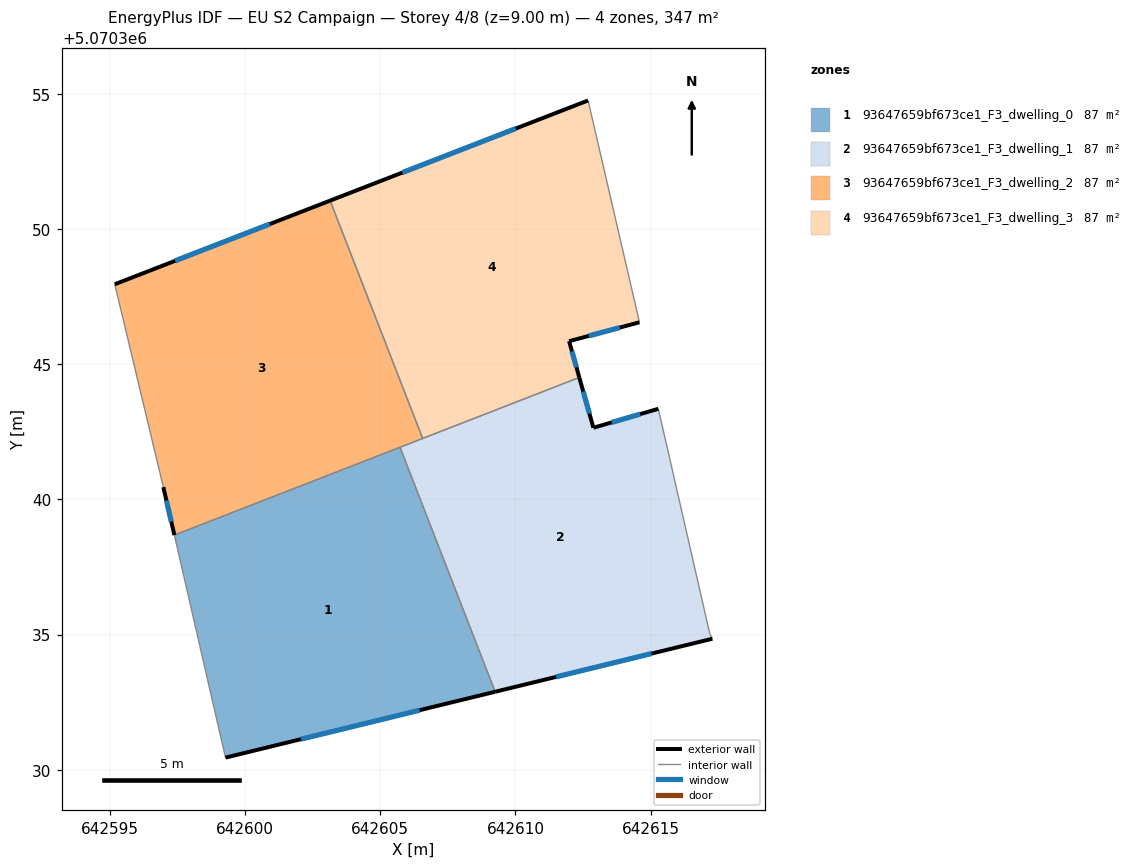
=== STOREY PLAN SPEC (per zone: floor XY polygon, exterior-wall plan segments, windows/doors) ===
zone 1: 93647659bf673ce1_F3_dwelling_0  (86.9 m²)
  floor: (642609.25, 5070332.88) (642605.73, 5070341.93) (642597.38, 5070338.68) (642599.27, 5070330.45)
  exterior wall: (642609.25, 5070332.88) – (642599.27, 5070330.45)  [10.3 m]
    window: (642606.45, 5070332.20) – (642602.07, 5070331.13)  [6.0 m²]
  interior walls: 3
zone 2: 93647659bf673ce1_F3_dwelling_1  (86.9 m²)
  floor: (642617.28, 5070334.85) (642617.19, 5070335.05) (642615.29, 5070343.35) (642612.88, 5070342.65) (642612.36, 5070344.51) (642605.73, 5070341.93) (642609.25, 5070332.88)
  exterior wall: (642617.28, 5070334.85) – (642609.25, 5070332.88)  [8.3 m]
    window: (642615.03, 5070334.30) – (642611.50, 5070333.43)  [4.8 m²]
  exterior wall: (642612.36, 5070344.51) – (642612.88, 5070342.65)  [1.9 m]
    window: (642612.51, 5070343.99) – (642612.74, 5070343.17)  [1.1 m²]
  exterior wall: (642612.88, 5070342.65) – (642615.29, 5070343.35)  [2.5 m]
    window: (642613.56, 5070342.85) – (642614.61, 5070343.16)  [1.5 m²]
  interior walls: 5
zone 3: 93647659bf673ce1_F3_dwelling_2  (86.9 m²)
  floor: (642606.57, 5070342.26) (642603.14, 5070351.06) (642595.17, 5070347.96) (642596.97, 5070340.46) (642597.38, 5070338.68)
  exterior wall: (642597.38, 5070338.68) – (642596.97, 5070340.46)  [1.8 m]
    window: (642597.26, 5070339.18) – (642597.09, 5070339.96)  [1.1 m²]
  exterior wall: (642595.17, 5070347.96) – (642603.14, 5070351.06)  [8.5 m]
    window: (642597.41, 5070348.83) – (642600.91, 5070350.19)  [5.0 m²]
  interior walls: 4
zone 4: 93647659bf673ce1_F3_dwelling_3  (86.9 m²)
  floor: (642612.36, 5070344.51) (642611.98, 5070345.86) (642614.59, 5070346.55) (642612.69, 5070354.76) (642603.14, 5070351.06) (642606.57, 5070342.26)
  exterior wall: (642614.59, 5070346.55) – (642611.98, 5070345.86)  [2.7 m]
    window: (642613.86, 5070346.36) – (642612.71, 5070346.05)  [1.6 m²]
  exterior wall: (642611.98, 5070345.86) – (642612.36, 5070344.51)  [1.4 m]
    window: (642612.09, 5070345.48) – (642612.26, 5070344.89)  [0.8 m²]
  exterior wall: (642603.14, 5070351.06) – (642612.69, 5070354.76)  [10.2 m]
    window: (642605.82, 5070352.09) – (642610.01, 5070353.72)  [5.9 m²]
  interior walls: 3

=== DERIVED (storey summary) ===
Building: EU S2 Campaign
Storey: 4 of 8  (floor level z = 9.00 m)
Storey gross floor area: 347.4 m²
Zones on this storey: 4
  - 93647659bf673ce1_F3_dwelling_0: floor 86.9 m²; exterior wall 10.3 m (30.8 m²); 1 window(s) 6.0 m²; WWR 19.3%
  - 93647659bf673ce1_F3_dwelling_1: floor 86.9 m²; exterior wall 12.7 m (38.1 m²); 3 window(s) 7.4 m²; WWR 19.3%
  - 93647659bf673ce1_F3_dwelling_2: floor 86.9 m²; exterior wall 10.4 m (31.1 m²); 2 window(s) 6.0 m²; WWR 19.3%
  - 93647659bf673ce1_F3_dwelling_3: floor 86.9 m²; exterior wall 14.3 m (43.0 m²); 3 window(s) 8.3 m²; WWR 19.3%
Zone adjacency (shared interzone walls):
  - 93647659bf673ce1_F3_dwelling_0 ↔ 93647659bf673ce1_F3_dwelling_1
  - 93647659bf673ce1_F3_dwelling_0 ↔ 93647659bf673ce1_F3_dwelling_2
  - 93647659bf673ce1_F3_dwelling_1 ↔ 93647659bf673ce1_F3_dwelling_2
  - 93647659bf673ce1_F3_dwelling_1 ↔ 93647659bf673ce1_F3_dwelling_3
  - 93647659bf673ce1_F3_dwelling_2 ↔ 93647659bf673ce1_F3_dwelling_3